The GitHub repository NIKITA-CHUVILO/Nikita-Chuvilo-IT2442-NT-project7_seed_classification contains a labelled image folder "data" with 5 categories: black-grass, charlock, cleavers, common chickweed, common wheat. Examples follow, each with its label.

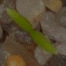
Label: common chickweed

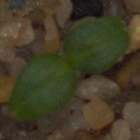
Label: cleavers

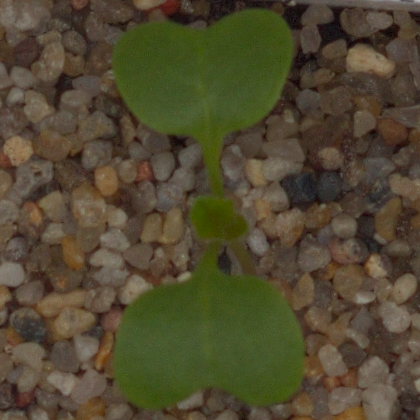
Label: charlock

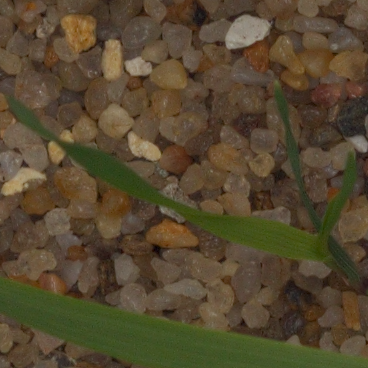
Label: black-grass

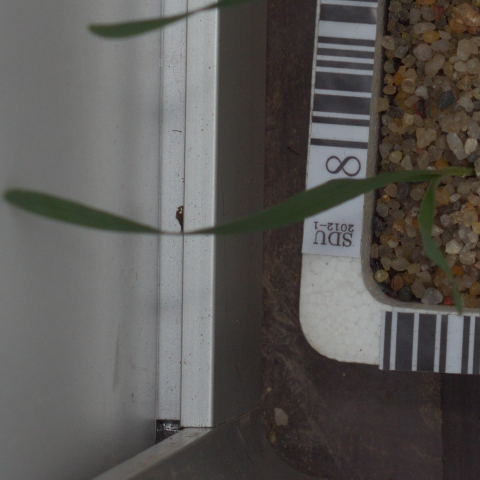
Label: common wheat

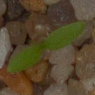
Label: common chickweed
